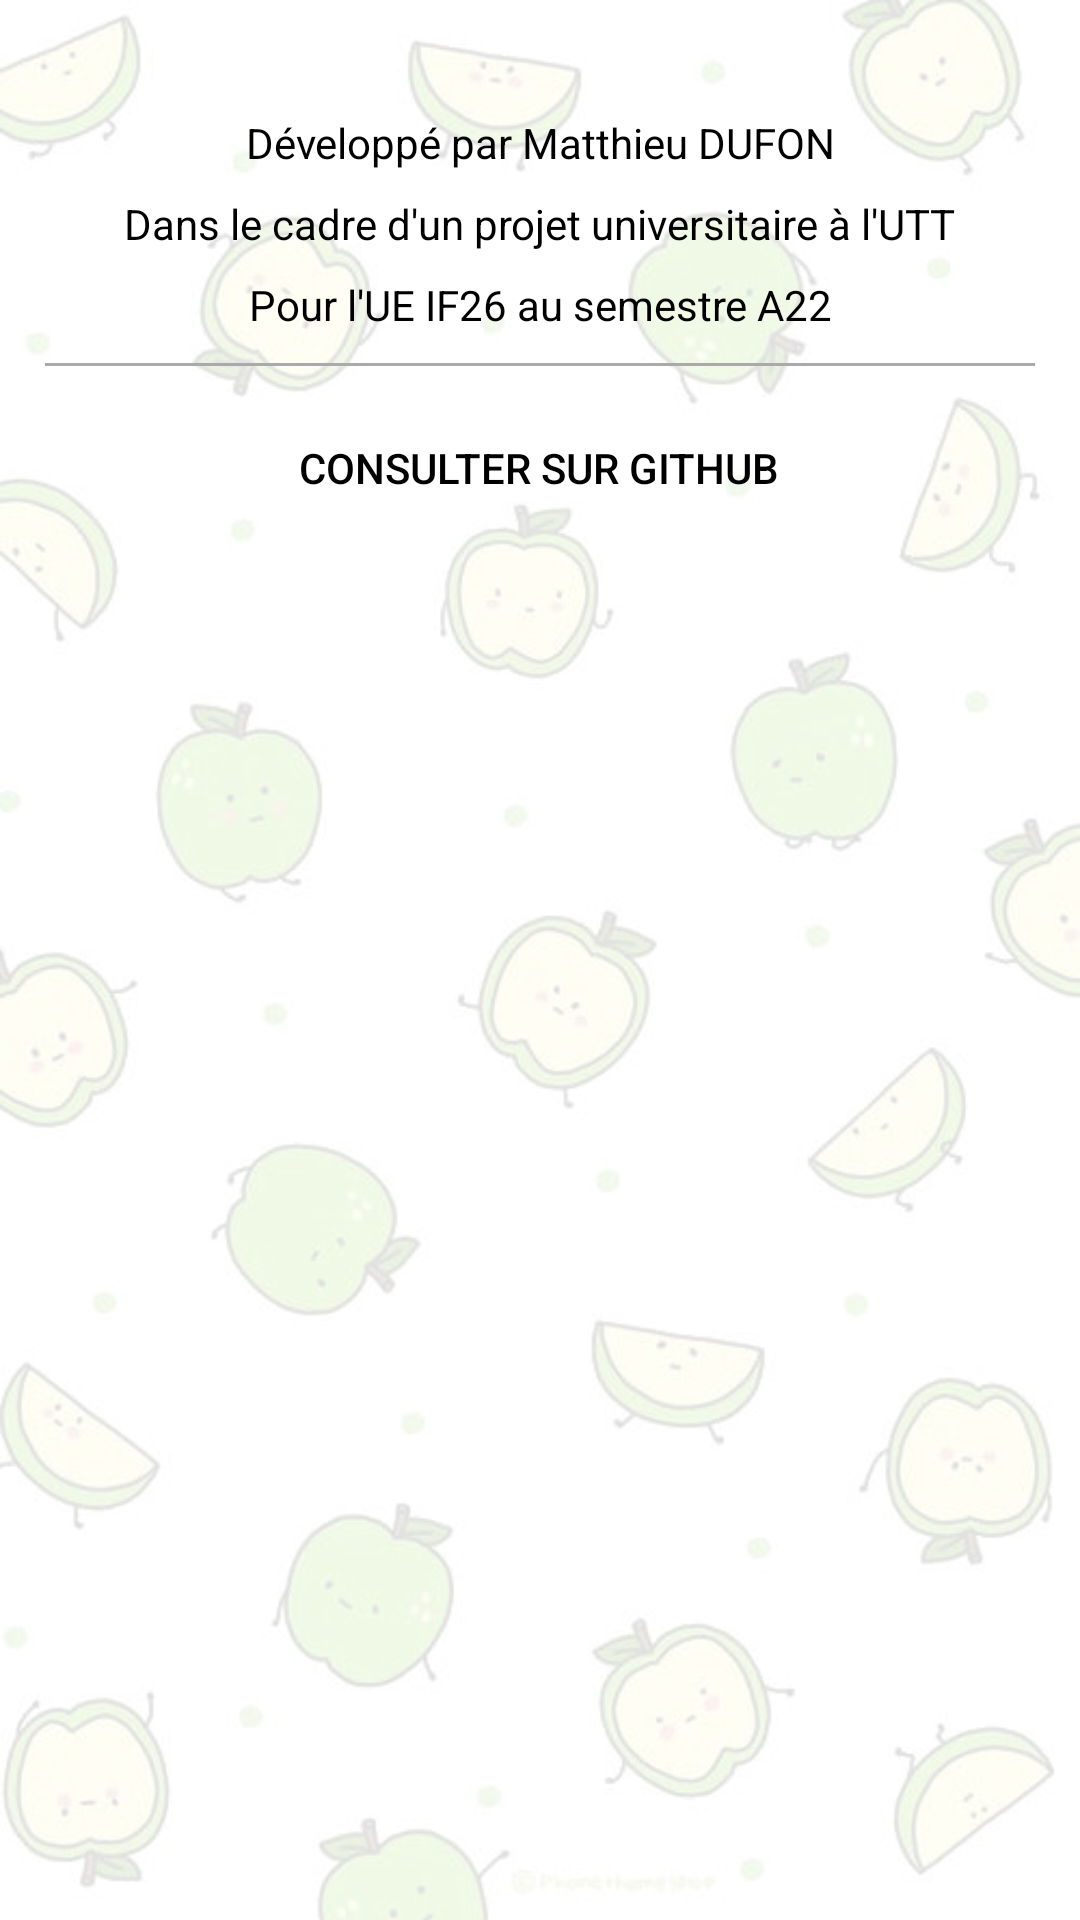

Write the Android layout XML for this screen, with the resource values it uses.
<!-- AndroidManifest.xml: application theme Theme.ShoppingList -->
<!-- res/layout/fragment_about.xml -->
<?xml version="1.0" encoding="utf-8"?>
<FrameLayout xmlns:android="http://schemas.android.com/apk/res/android"
    xmlns:tools="http://schemas.android.com/tools"
    android:layout_width="match_parent"
    android:layout_height="match_parent"
    tools:context=".view.fragmentsMainActivity.AboutFragment">


    <LinearLayout
        android:layout_width="match_parent"
        android:layout_height="match_parent"
        android:paddingTop="30dp"
        android:paddingHorizontal="15dp"
        android:orientation="vertical">

        <TextView
            android:id="@+id/fragment_about_tv1"
            android:layout_width="wrap_content"
            android:layout_height="wrap_content"
            android:paddingTop="8dp"
            android:layout_gravity="center_horizontal"
            android:gravity="center"
            android:text="@string/author" />

        <TextView
            android:id="@+id/fragment_about_tv2"
            android:layout_width="wrap_content"
            android:layout_height="wrap_content"
            android:paddingTop="8dp"
            android:layout_gravity="center_horizontal"
            android:gravity="center"
            android:text="@string/context" />

        <TextView
            android:id="@+id/fragment_about_tv3"
            android:layout_width="wrap_content"
            android:layout_height="wrap_content"
            android:paddingTop="8dp"
            android:layout_gravity="center_horizontal"
            android:gravity="center"
            android:text="@string/ue" />

        <View
            android:layout_width="match_parent"
            android:layout_height="1dp"
            android:layout_marginVertical="10dp"
            android:background="@android:color/darker_gray">
        </View>

        <Button
            android:id="@+id/fragment_about_bt"
            android:layout_width="wrap_content"
            android:layout_height="wrap_content"
            android:textColor="@color/black"
            android:background="@android:color/transparent"
            android:drawableRight="@drawable/ic_baseline_arrow_outward_24"
            android:layout_gravity="center_horizontal"
            android:gravity="center"
            android:text="@string/github" />


    </LinearLayout>

</FrameLayout>
<!-- resources referenced by this layout -->
<resources>
  <color name="black">#FF000000</color>
  <string name="author">Développé par Matthieu DUFON</string>
  <string name="context">Dans le cadre d\'un projet universitaire à l\'UTT</string>
  <string name="github">Consulter sur Github</string>
  <string name="ue">Pour l\'UE IF26 au semestre A22</string>
  <style name="Theme.ShoppingList" parent="Theme.MaterialComponents.DayNight.NoActionBar">
          
          <item name="colorPrimary">@color/purple_500</item>
          <item name="colorPrimaryVariant">@color/apple_color_strong</item>
          <item name="colorOnPrimary">@color/white</item>
          
          <item name="colorSecondary">@color/teal_200</item>
          <item name="colorSecondaryVariant">@color/teal_700</item>
          <item name="colorOnSecondary">@color/black</item>
          
          <item name="android:statusBarColor">?attr/colorPrimaryVariant</item>
          
          <item name="android:windowBackground">@drawable/apple_bg</item>
          <item name="android:textColor">@color/black</item>
          <item name="android:navigationBarColor">@color/apple_color_strong</item>
          <item name="colorAccent">@color/apple_color_strong</item>
      </style>
  <color name="purple_500">#FF6200EE</color>
  <color name="apple_color_strong">#c9e8ac</color>
  <color name="white">#FFFFFFFF</color>
  <color name="teal_200">#FF03DAC5</color>
  <color name="teal_700">#FF018786</color>
  <!-- drawable apple_bg: jpg bitmap (drawable, 42108 bytes) -->
</resources>
